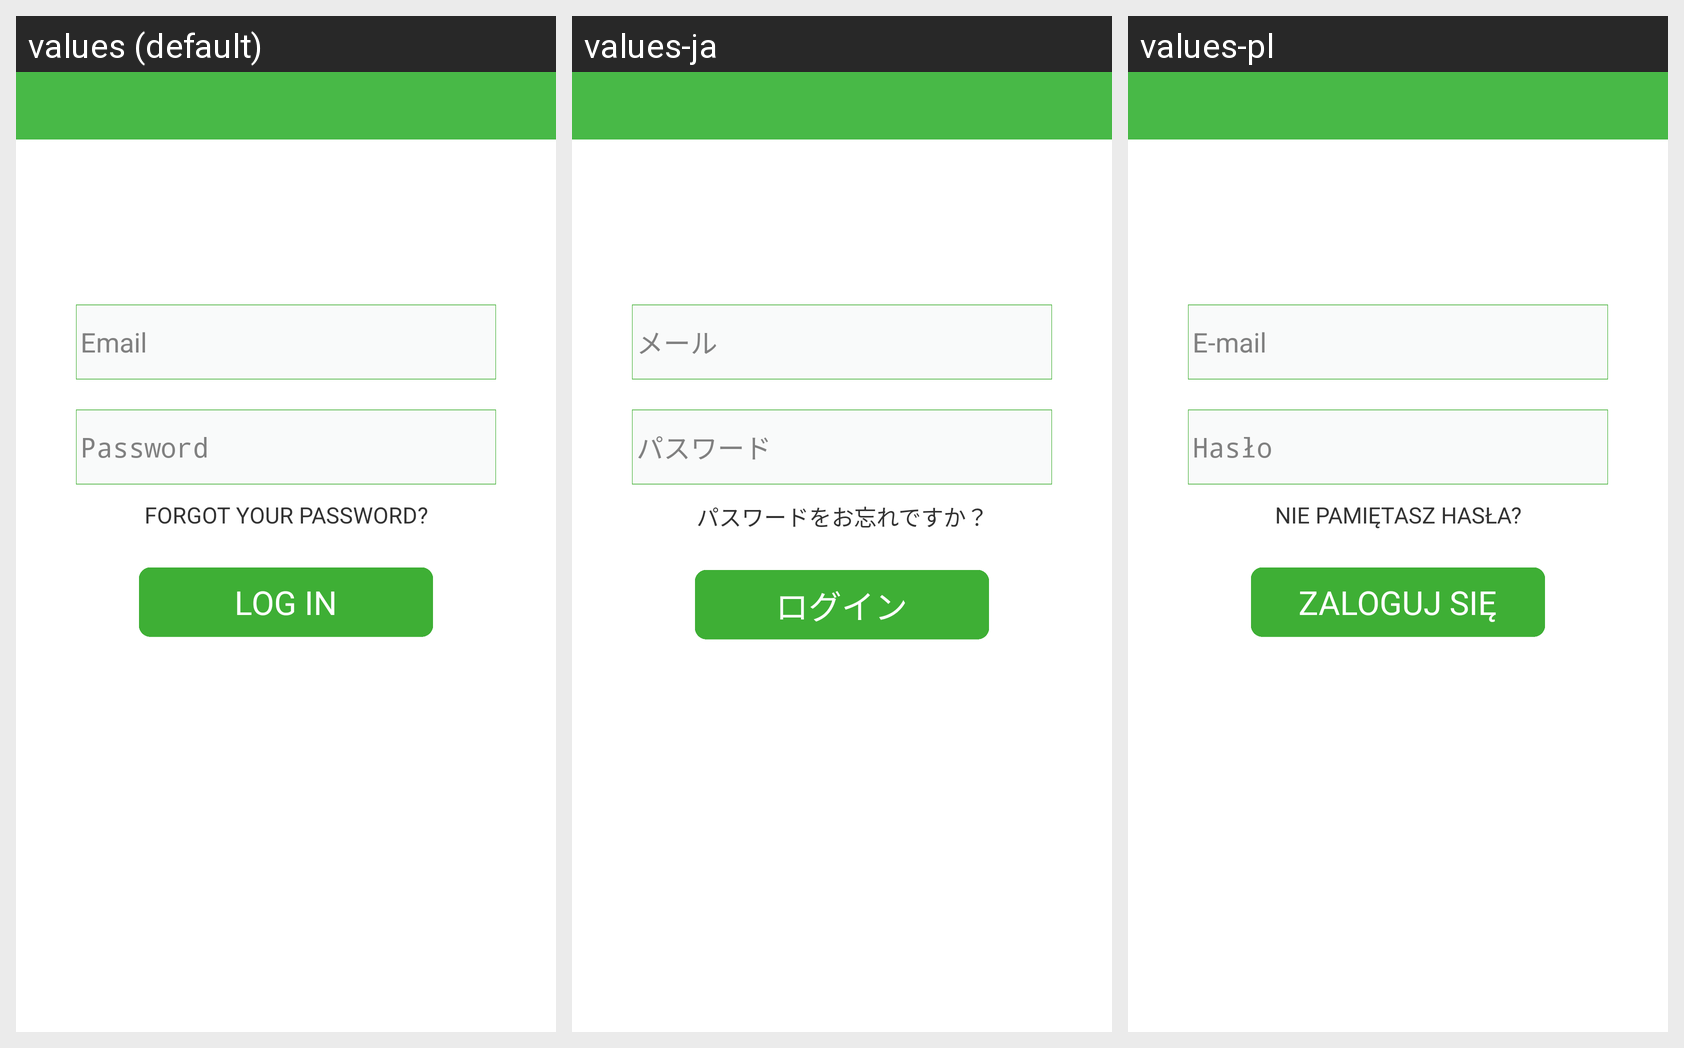

Here is an Android app screen in its default locale and in the app's own translations. Write out the translated-string differences for the strings that appear on this screen.
Android screen res/layout/login_view.xml rendered under 3 locales, left to right: values (default), values-ja, values-pl. Device: Nexus 5 (rendered at 1080×1920; each locale shown at half size, 540×960, under a caption strip naming it); theme android:Theme.Light.NoTitleBar.
Other locales in the repository, not shown: values-de, values-es, values-fr, values-it, values-nl, values-pt, values-ru, values-zh-rCN, values-zh-rTW.
Strings drawn on this screen, with the default value and each locale's value (text and hints the layout hard-codes, and strings that could not be matched under every locale, appear in the picture but are not listed):

reg_email
  values: Email
  values-ja: メール
  values-pl: E-mail

reg_password
  values: Password
  values-ja: パスワード
  values-pl: Hasło

login_forgot_password
  values: FORGOT YOUR PASSWORD?
  values-ja: パスワードをお忘れですか？
  values-pl: NIE PAMIĘTASZ HASŁA?

btn_login
  values: LOG IN
  values-ja: ログイン
  values-pl: ZALOGUJ SIĘ
